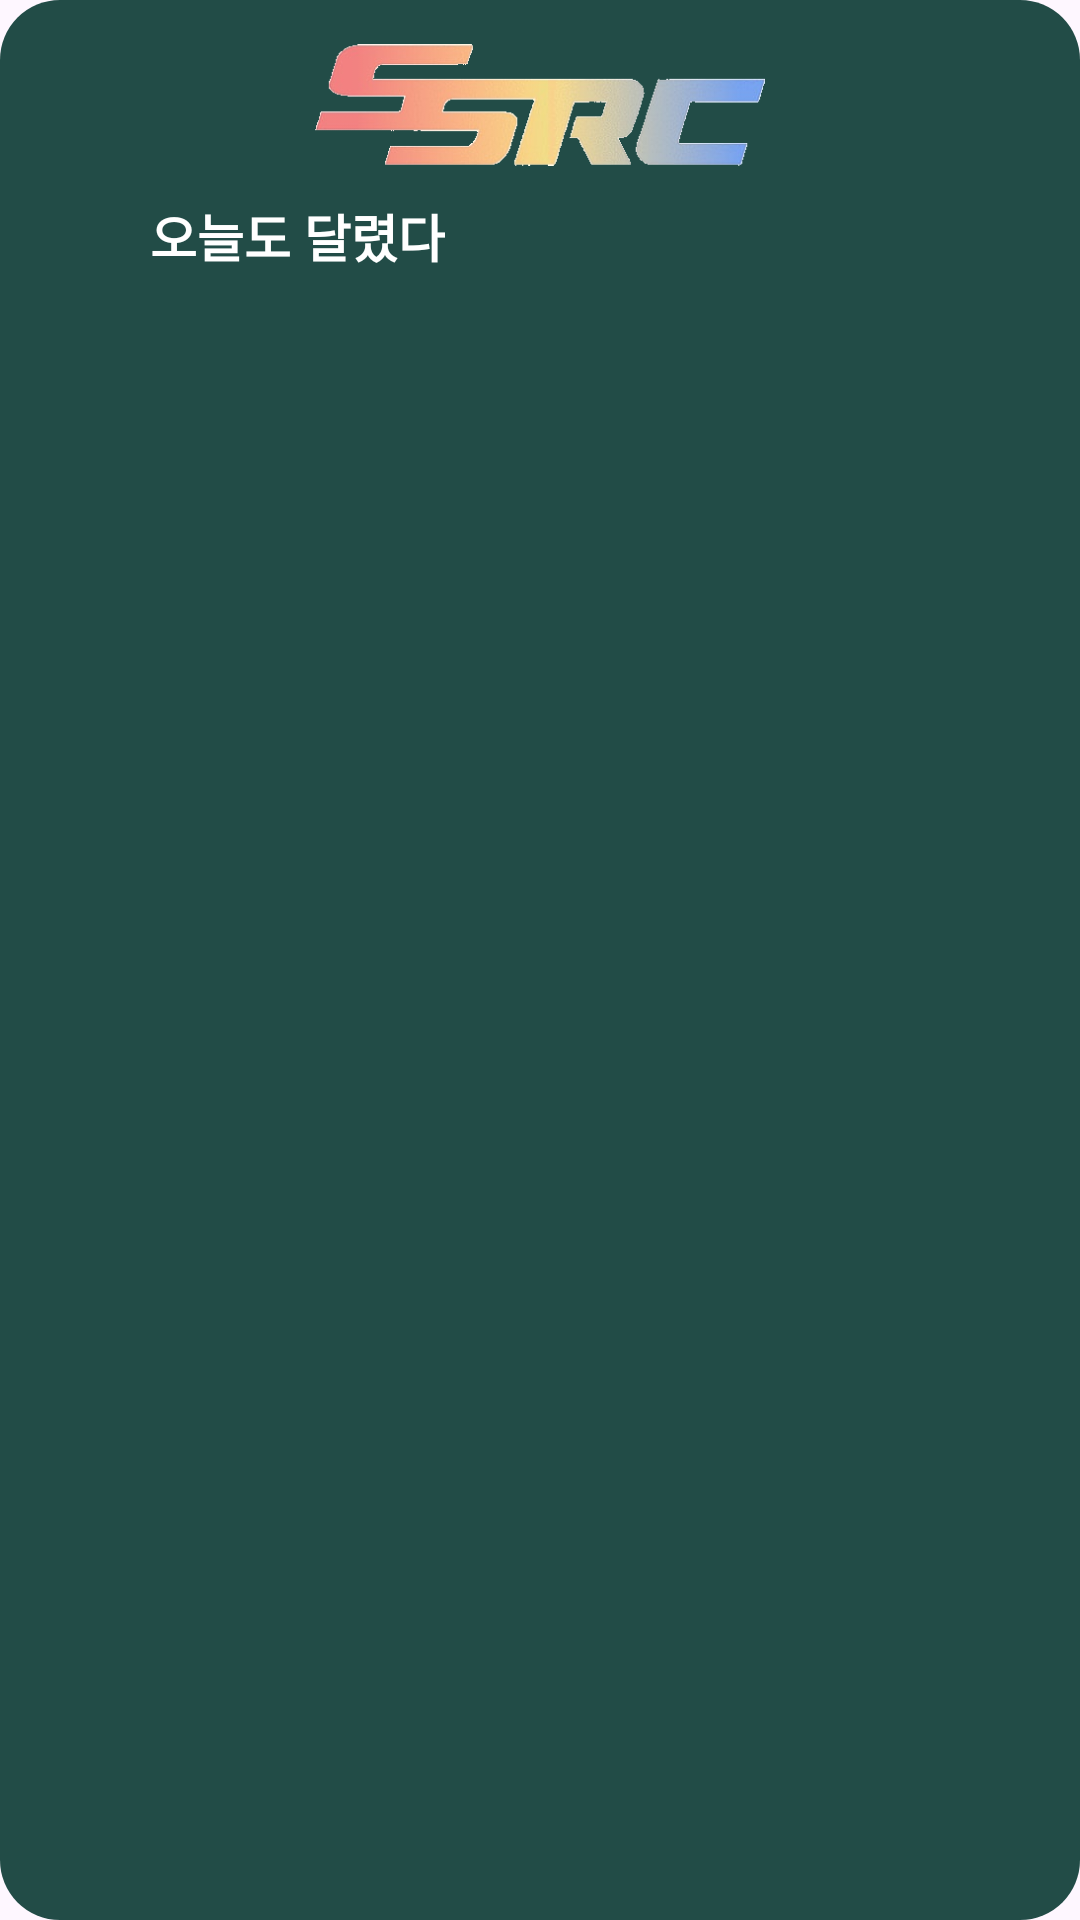

Layout XML and referenced resources for this Android screen:
<!-- AndroidManifest.xml: application theme Theme.RunningPull -->
<!-- res/layout/toast_running_quote.xml -->
<?xml version="1.0" encoding="utf-8"?>
<LinearLayout xmlns:android="http://schemas.android.com/apk/res/android"
    android:layout_width="wrap_content"
    android:layout_height="wrap_content"
    android:orientation="vertical"
    android:gravity="center_horizontal"
    android:background="@drawable/bg_toast_card"
    android:paddingHorizontal="18dp"
    android:paddingVertical="14dp">

    <ImageView
        android:layout_width="150dp"
        android:layout_height="42dp"
        android:layout_marginBottom="10dp"
        android:src="@drawable/logo_ssrc"
        android:scaleType="fitCenter"
        android:contentDescription="@null" />

    <LinearLayout
        android:layout_width="260dp"
        android:layout_height="wrap_content"
        android:orientation="vertical">

        <TextView
            android:id="@+id/toastTitle"
            android:layout_width="wrap_content"
            android:layout_height="wrap_content"
            android:text="오늘도 달렸다"
            android:textColor="@color/white"
            android:textSize="17sp"
            android:textStyle="bold" />

        <TextView
            android:id="@+id/toastQuote"
            android:layout_width="match_parent"
            android:layout_height="wrap_content"
            android:layout_marginTop="6dp"
            android:textColor="@color/white"
            android:textSize="14sp"
            android:alpha="0.92" />

    </LinearLayout>

</LinearLayout>
<!-- resources referenced by this layout -->
<resources>
  <color name="white">#FFFFFFFF</color>
  <!-- drawable bg_toast_card (drawable) -->
  <?xml version="1.0" encoding="utf-8"?>
  <shape xmlns:android="http://schemas.android.com/apk/res/android" android:shape="rectangle">
      <corners android:radius="20dp" />
      <solid android:color="#E60B3A34" />
  </shape>
  <!-- drawable logo_ssrc: png bitmap (drawable-nodpi, 53599 bytes) -->
  <style name="Theme.RunningPull" parent="Base.Theme.RunningPull" />
  <style name="Base.Theme.RunningPull" parent="Theme.Material3.DayNight.NoActionBar">
          <item name="colorPrimary">@color/health_teal</item>
          <item name="colorOnPrimary">@color/health_on_primary</item>
          <item name="colorSecondary">@color/health_blue</item>
          <item name="colorOnSecondary">@color/health_on_primary</item>
      </style>
  <color name="health_teal">#08C490</color>
  <color name="health_on_primary">#FFFFFF</color>
  <color name="health_blue">#07A8DC</color>
</resources>
